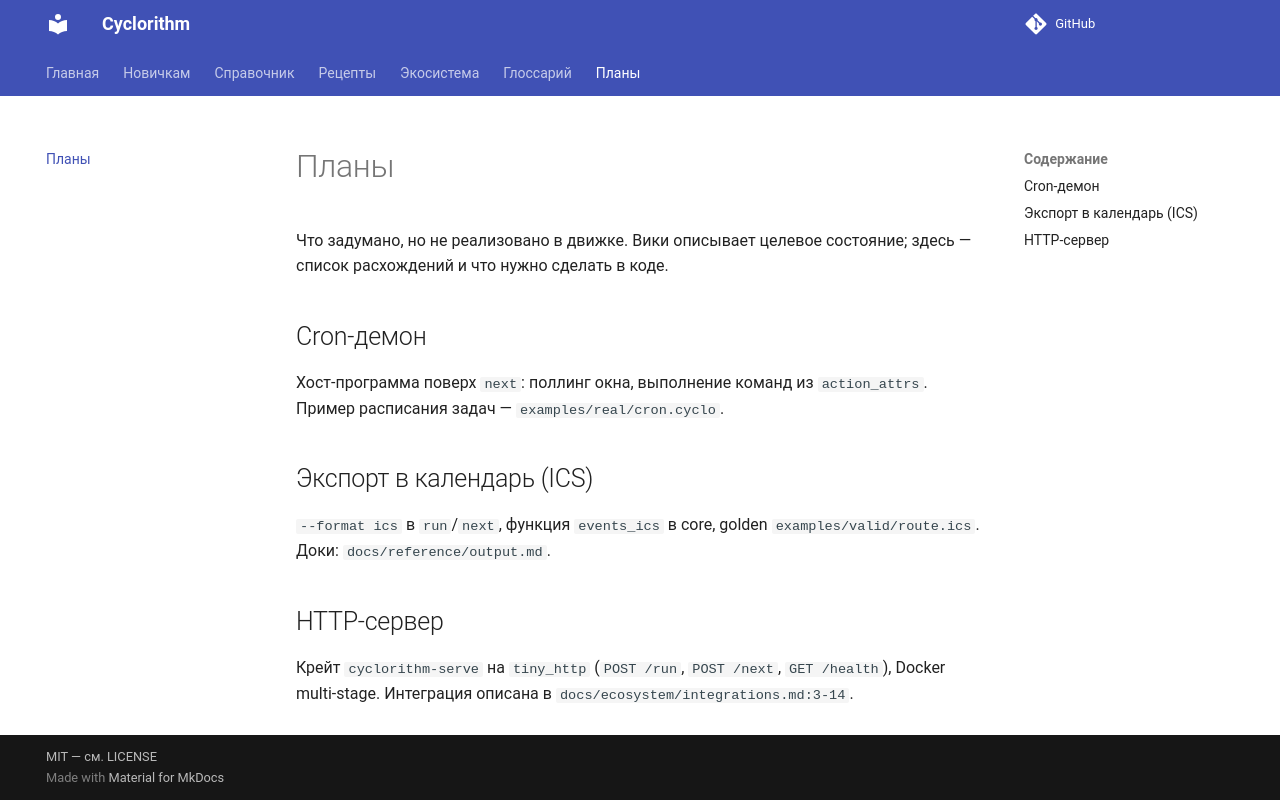

repository: MaksPV/cyclorithm · page: todo/index.html · generator: mkdocs

# Планы

Что задумано, но не реализовано в движке. Вики описывает целевое состояние;
здесь — список расхождений и что нужно сделать в коде.

## Cron-демон

Хост-программа поверх `next`: поллинг окна, выполнение команд из
`action_attrs`. Пример расписания задач — `examples/real/cron.cyclo`.

## Экспорт в календарь (ICS)
`--format ics` в `run`/`next`, функция `events_ics` в core, golden `examples/valid/route.ics`. Доки: `docs/reference/output.md`.

## HTTP-сервер
Крейт `cyclorithm-serve` на `tiny_http` (`POST /run`, `POST /next`, `GET /health`), Docker multi-stage. Интеграция описана в `docs/ecosystem/integrations.md:3-14`.

## Часовые пояса IANA и DST
**Статус:** задумано.
`timezone = "Europe/Moscow"` (имена IANA, база в бинаре через `chrono-tz`),
wall-clock решётка, gap → сдвиг вперёд, fold → первое вхождение,
DST-фикстуры на переходах. Сейчас: только фикс-офсеты `Z`/±HH:MM`,
переходы DST отклоняются (`invalid-timezone`), сутки всегда 24 часа.
